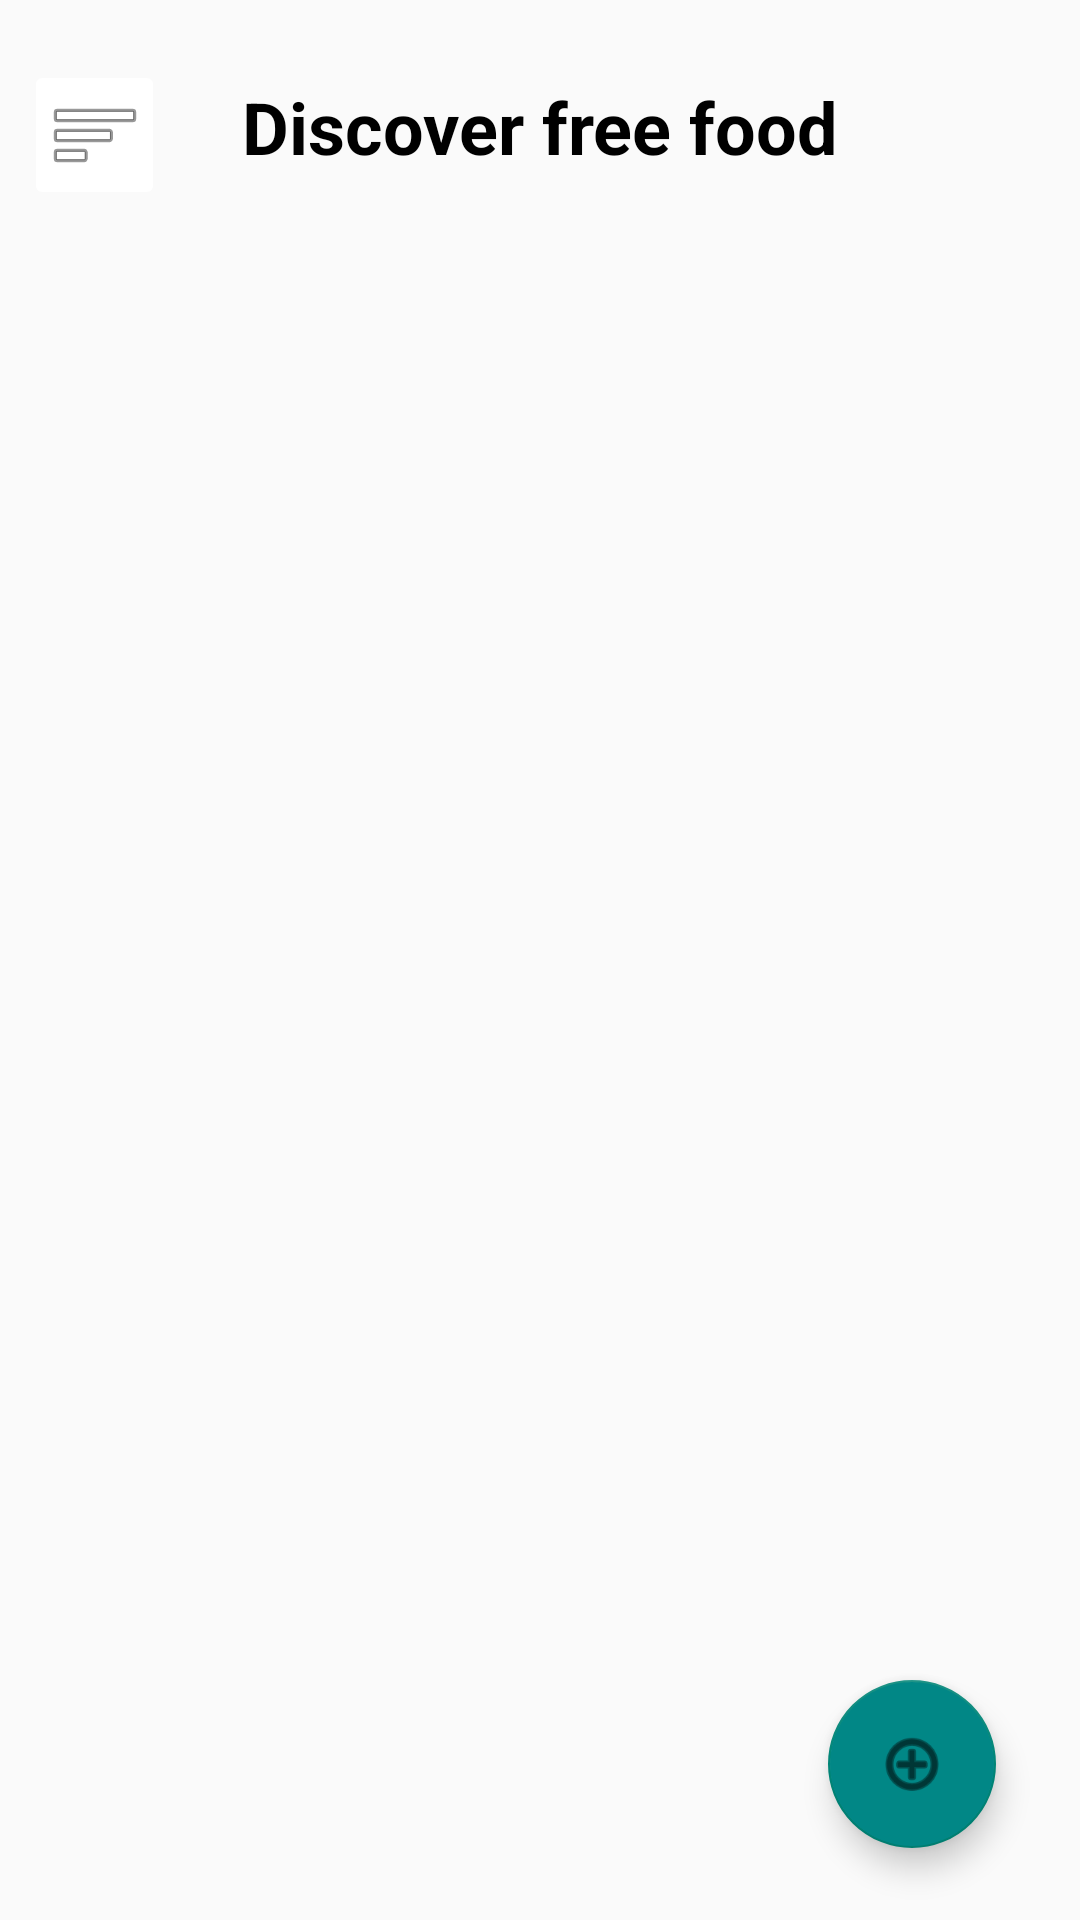

Write the Android layout XML for this screen, with the resource values it uses.
<!-- AndroidManifest.xml: application theme Theme.Task61try2 -->
<!-- res/layout/activity_home.xml -->
<?xml version="1.0" encoding="utf-8"?>
<androidx.constraintlayout.widget.ConstraintLayout xmlns:android="http://schemas.android.com/apk/res/android"
    xmlns:app="http://schemas.android.com/apk/res-auto"
    xmlns:tools="http://schemas.android.com/tools"
    android:layout_width="match_parent"
    android:layout_height="match_parent"
    tools:context=".HomeActivity">

    <TextView
        android:id="@+id/headerTextView"
        android:layout_width="wrap_content"
        android:layout_height="wrap_content"
        android:layout_marginTop="26dp"
        android:gravity="center"
        android:text="Discover free food"
        android:textColor="@color/black"
        android:textSize="24sp"
        android:textStyle="bold"
        app:layout_constraintEnd_toEndOf="parent"
        app:layout_constraintStart_toStartOf="parent"
        app:layout_constraintTop_toTopOf="parent" />

    <ImageButton
        android:id="@+id/popupButton"
        android:layout_width="47dp"
        android:layout_height="50dp"
        android:layout_marginStart="8dp"
        android:layout_marginTop="20dp"
        android:backgroundTint="@color/white"
        app:layout_constraintStart_toStartOf="parent"
        app:layout_constraintTop_toTopOf="parent"
        app:srcCompat="@android:drawable/ic_menu_sort_by_size" />

    <androidx.recyclerview.widget.RecyclerView
        android:id="@+id/foodRecyclerView"
        android:layout_width="match_parent"
        android:layout_height="560dp"
        android:layout_marginStart="8dp"
        android:layout_marginEnd="8dp"
        app:layout_constraintBottom_toBottomOf="parent"
        app:layout_constraintEnd_toEndOf="parent"
        app:layout_constraintHorizontal_bias="1.0"
        app:layout_constraintStart_toStartOf="parent"
        app:layout_constraintTop_toTopOf="parent"
        app:layout_constraintVertical_bias="0.838" />

    <com.google.android.material.floatingactionbutton.FloatingActionButton
        android:id="@+id/addFabButton"
        android:layout_width="wrap_content"
        android:layout_height="wrap_content"
        android:layout_marginEnd="28dp"
        android:layout_marginBottom="24dp"
        android:backgroundTint="@color/teal_700"
        android:clickable="true"
        android:tint="#000000"
        app:layout_constraintBottom_toBottomOf="parent"
        app:layout_constraintEnd_toEndOf="parent"
        app:srcCompat="@android:drawable/ic_menu_add" />
</androidx.constraintlayout.widget.ConstraintLayout>
<!-- resources referenced by this layout -->
<resources>
  <style name="Theme.Task61try2" parent="Theme.MaterialComponents.DayNight.NoActionBar.Bridge">
          
          <item name="colorPrimary">@color/purple_500</item>
          <item name="colorPrimaryVariant">@color/purple_700</item>
          <item name="colorOnPrimary">@color/white</item>
          
          <item name="colorSecondary">@color/teal_200</item>
          <item name="colorSecondaryVariant">@color/teal_700</item>
          <item name="colorOnSecondary">@color/black</item>
          
          <item name="android:statusBarColor" tools:targetApi="l">?attr/colorPrimaryVariant</item>
          
      </style>
  <!-- not gathered from this repository: default colours our renderer supplied (Android Studio template values) -->
  <color name="purple_500">#FF6200EE</color>
  <color name="purple_700">#FF3700B3</color>
  <color name="teal_200">#FF03DAC5</color>
  <color name="teal_700">#FF018786</color>
  <color name="black">#FF000000</color>
  <color name="white">#FFFFFFFF</color>
</resources>
